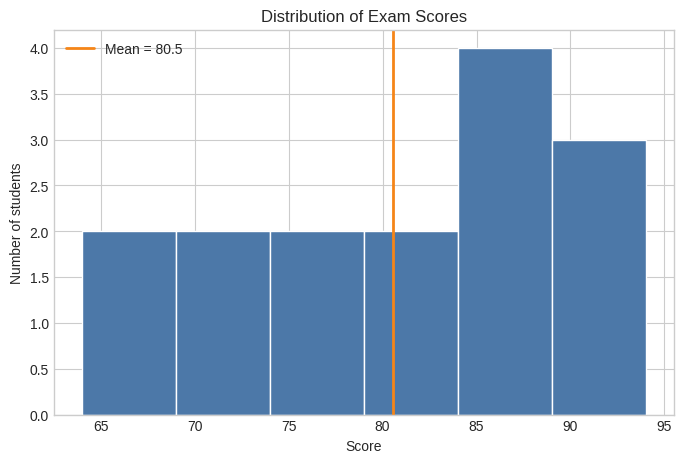
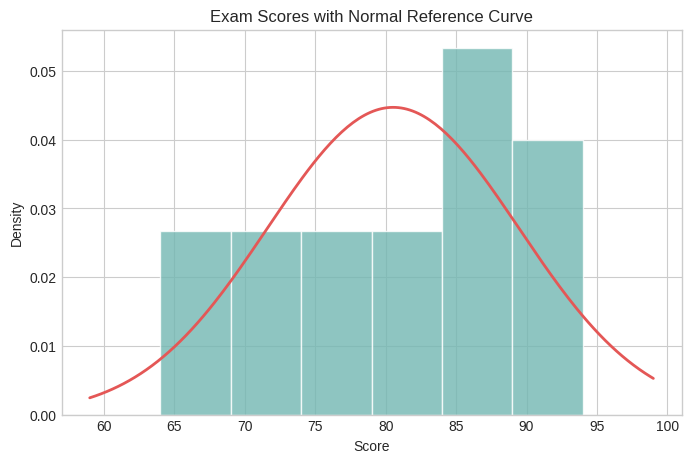

Here is the Python script that generated these plots, in order:
import numpy as np
import pandas as pd
import matplotlib.pyplot as plt
from scipy import stats

plt.style.use("seaborn-v0_8-whitegrid")

scores = np.array([72, 88, 91, 64, 77, 85, 90, 73, 79, 94, 81, 68, 84, 87, 75])

summary = pd.Series(scores, name="exam_score").describe()
summary

sample_mean = scores.mean()
sample_variance = scores.var(ddof=1)
sample_std = scores.std(ddof=1)

pd.DataFrame(
    {
        "Statistic": ["Mean", "Sample variance", "Sample standard deviation"],
        "Value": [sample_mean, sample_variance, sample_std],
    }
)

fig, ax = plt.subplots(figsize=(8, 5))
ax.hist(scores, bins=6, color="#4C78A8", edgecolor="white")
ax.axvline(sample_mean, color="#F58518", linewidth=2, label=f"Mean = {sample_mean:.1f}")
ax.set_title("Distribution of Exam Scores")
ax.set_xlabel("Score")
ax.set_ylabel("Number of students")
ax.legend()
plt.show()

x = np.linspace(scores.min() - 5, scores.max() + 5, 200)
normal_curve = stats.norm.pdf(x, loc=sample_mean, scale=sample_std)

fig, ax = plt.subplots(figsize=(8, 5))
ax.hist(scores, bins=6, density=True, color="#72B7B2", edgecolor="white", alpha=0.8)
ax.plot(x, normal_curve, color="#E45756", linewidth=2)
ax.set_title("Exam Scores with Normal Reference Curve")
ax.set_xlabel("Score")
ax.set_ylabel("Density")
plt.show()
